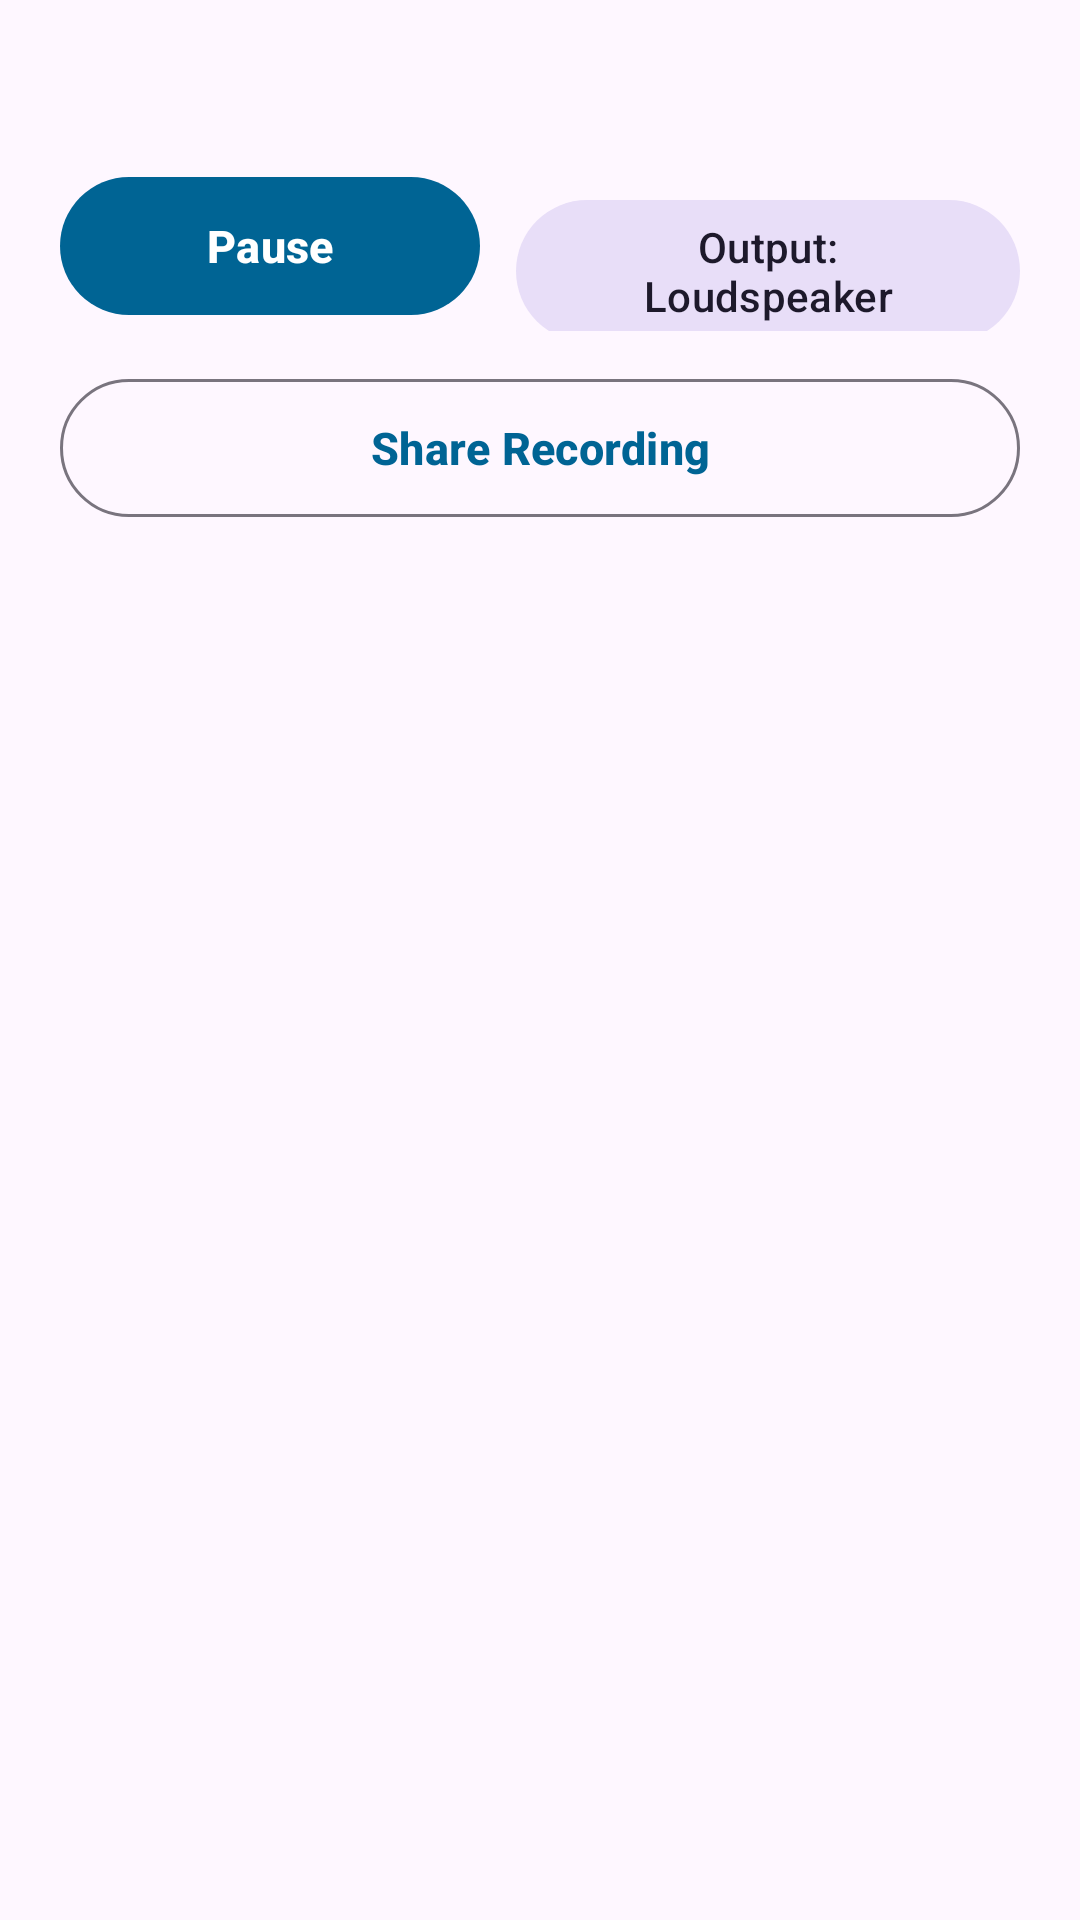

Reconstruct the res/layout file that produces this screen, plus the resources it refers to.
<!-- AndroidManifest.xml: application theme Theme.KTSDialer -->
<!-- res/layout/dialog_recording_player.xml -->
<?xml version="1.0" encoding="utf-8"?>
<LinearLayout xmlns:android="http://schemas.android.com/apk/res/android"
    android:layout_width="match_parent"
    android:layout_height="wrap_content"
    android:orientation="vertical"
    android:padding="20dp">

    <TextView
        android:id="@+id/tvRecordingFileName"
        android:layout_width="match_parent"
        android:layout_height="wrap_content"
        android:ellipsize="middle"
        android:singleLine="true"
        android:textColor="@color/on_surface"
        android:textSize="14sp"
        android:textStyle="bold" />

    <LinearLayout
        android:layout_width="match_parent"
        android:layout_height="wrap_content"
        android:layout_marginTop="16dp"
        android:orientation="horizontal">

        <com.google.android.material.button.MaterialButton
            android:id="@+id/btnPlayPause"
            android:layout_width="0dp"
            android:layout_height="wrap_content"
            android:layout_marginEnd="6dp"
            android:layout_weight="1"
            android:minHeight="54dp"
            android:text="Pause"
            android:textSize="15sp"
            android:textStyle="bold" />

        <com.google.android.material.button.MaterialButton
            android:id="@+id/btnToggleRoute"
            style="@style/Widget.Material3.Button.TonalButton"
            android:layout_width="0dp"
            android:layout_height="wrap_content"
            android:layout_marginStart="6dp"
            android:layout_weight="1.2"
            android:minHeight="54dp"
            android:text="Output: Loudspeaker"
            android:textSize="14sp" />

    </LinearLayout>

    <com.google.android.material.button.MaterialButton
        android:id="@+id/btnShareRecording"
        style="@style/Widget.Material3.Button.OutlinedButton"
        android:layout_width="match_parent"
        android:layout_height="wrap_content"
        android:layout_marginTop="12dp"
        android:minHeight="54dp"
        android:text="@string/action_share_recording"
        android:textSize="15sp"
        android:textStyle="bold" />

</LinearLayout>
<!-- resources referenced by this layout -->
<resources>
  <color name="on_surface">#1A1A1A</color>
  <string name="action_share_recording">Share Recording</string>
  <style name="Theme.KTSDialer" parent="Theme.Material3.DayNight.NoActionBar">
          <item name="colorPrimary">@color/primary</item>
          <item name="colorOnPrimary">@color/on_primary</item>
          <item name="android:statusBarColor">@color/background</item>
          <item name="android:windowLightStatusBar">true</item>
      </style>
  <color name="primary">#006494</color>
  <color name="on_primary">#FFFFFF</color>
  <color name="background">#FAFAFA</color>
</resources>
